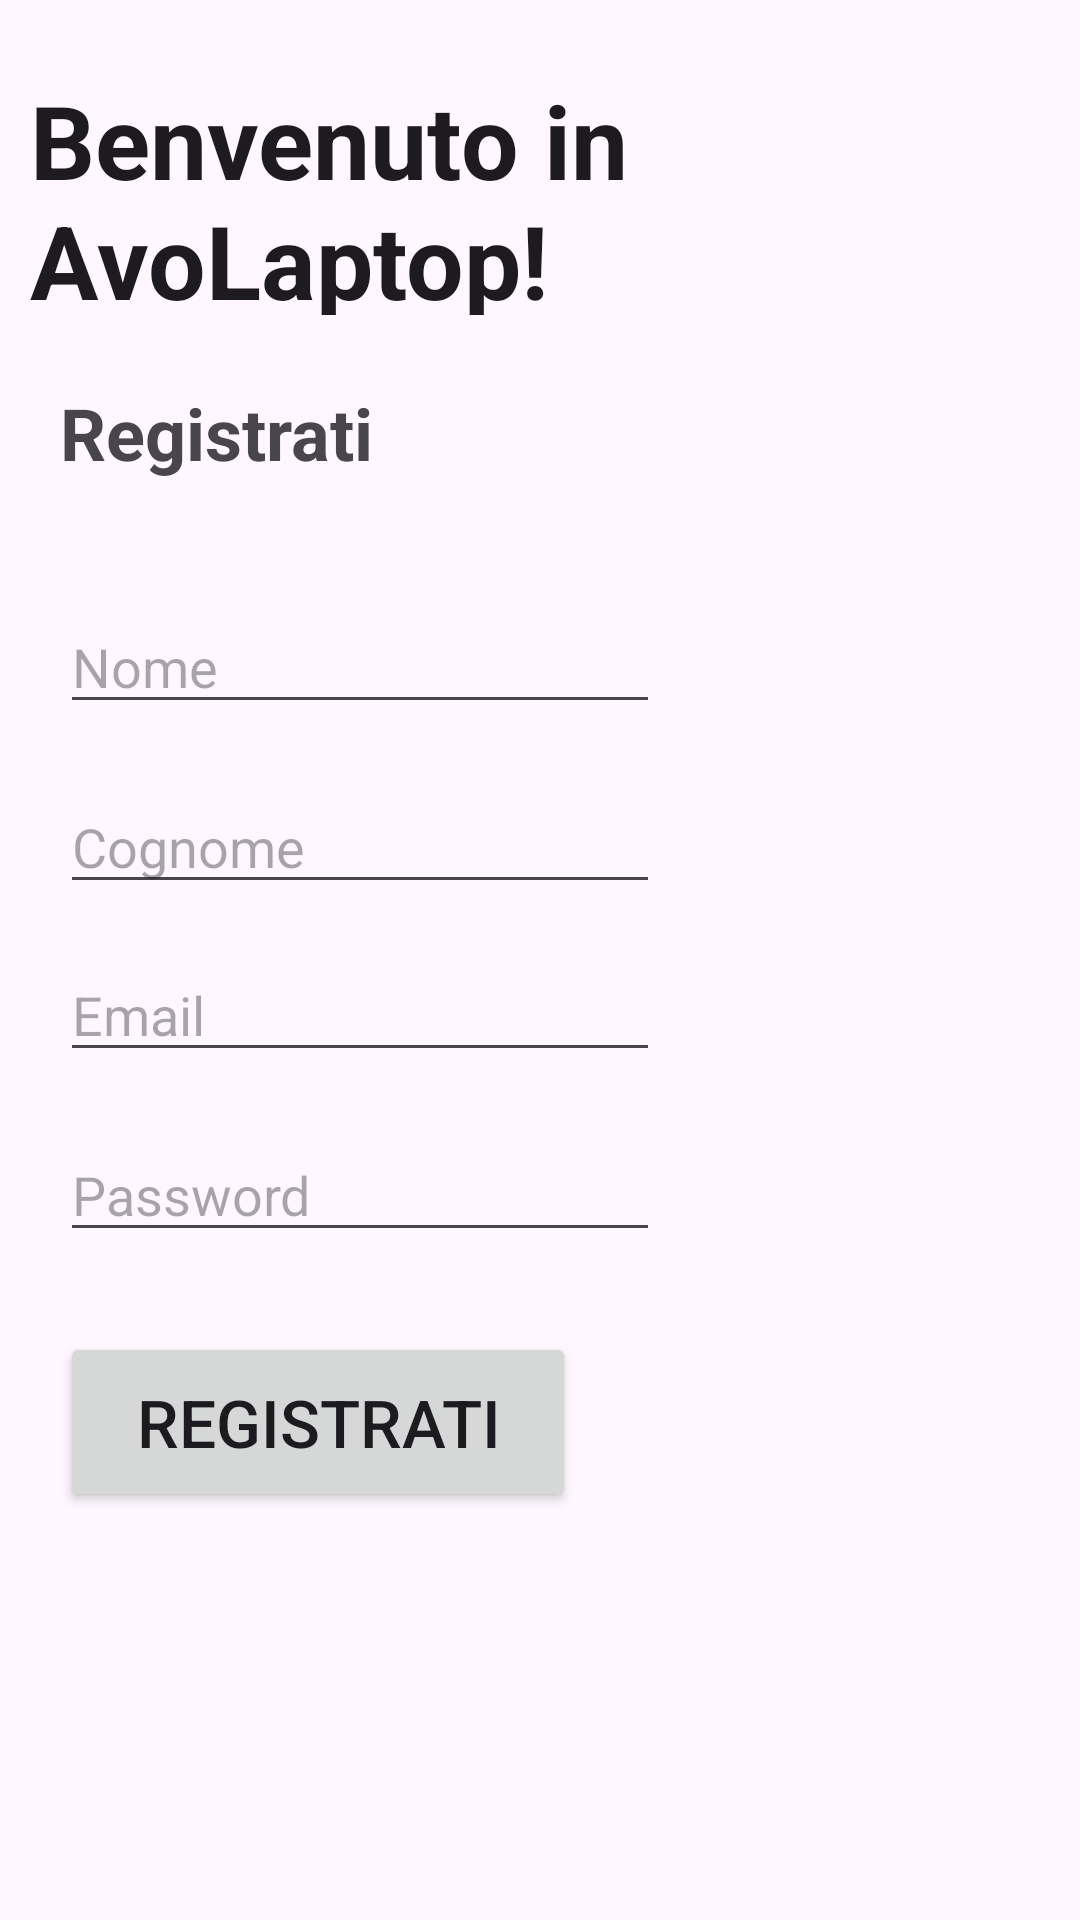

The Android layout XML behind this screen, and the referenced resources:
<!-- AndroidManifest.xml: application theme Theme.Avolaptop -->
<!-- res/layout/activity_sign_in.xml -->
<?xml version="1.0" encoding="utf-8"?>
<androidx.constraintlayout.widget.ConstraintLayout xmlns:android="http://schemas.android.com/apk/res/android"
    xmlns:app="http://schemas.android.com/apk/res-auto"
    xmlns:tools="http://schemas.android.com/tools"
    android:id="@+id/main"
    android:layout_width="match_parent"
    android:layout_height="match_parent"
    android:paddingLeft="@dimen/activity_horizontal_margin"
    android:paddingTop="@dimen/activity_vertical_margin"
    android:paddingRight="@dimen/activity_horizontal_margin"
    android:paddingBottom="@dimen/activity_vertical_margin"
    tools:context=".SigninActivity">

    <ProgressBar
        android:id="@+id/loading"
        android:layout_width="wrap_content"
        android:layout_height="wrap_content"
        android:layout_gravity="center"
        android:layout_marginTop="64dp"
        android:layout_marginBottom="64dp"
        android:visibility="gone"
        app:layout_constraintBottom_toBottomOf="parent"
        app:layout_constraintTop_toTopOf="parent"
        app:layout_constraintVertical_bias="0.3" />

    <TextView
        android:id="@+id/loginTitle"
        android:layout_width="366dp"
        android:layout_height="81dp"
        android:layout_marginStart="10dp"
        android:layout_marginTop="24dp"
        android:text="@string/welcome"
        android:textAppearance="@style/TextAppearance.AppCompat.Large"
        android:textSize="34sp"
        android:textStyle="bold"
        app:layout_constraintEnd_toEndOf="parent"
        app:layout_constraintHorizontal_bias="0.0"
        app:layout_constraintStart_toStartOf="parent"
        app:layout_constraintTop_toTopOf="parent" />

    <TextView
        android:id="@+id/loginLoginText"
        android:layout_width="259dp"
        android:layout_height="48dp"
        android:layout_marginStart="20dp"
        android:layout_marginTop="128dp"
        android:text="@string/action_sign_in"
        android:textSize="24sp"
        android:textStyle="bold"
        app:layout_constraintStart_toStartOf="parent"
        app:layout_constraintTop_toTopOf="parent" />

    <EditText
        android:id="@+id/signInPassword"
        android:layout_width="200dp"
        android:layout_height="wrap_content"
        android:layout_marginStart="20dp"
        android:layout_marginTop="376dp"
        android:hint="@string/prompt_password"
        android:imeActionLabel="@string/action_sign_in_short"
        android:imeOptions="actionDone"
        android:inputType="textPassword"
        android:selectAllOnFocus="true"
        app:layout_constraintStart_toStartOf="parent"
        app:layout_constraintTop_toTopOf="parent" />

    <EditText
        android:id="@+id/signInSurname"
        android:layout_width="200dp"
        android:layout_height="wrap_content"
        android:layout_marginStart="20dp"
        android:layout_marginTop="260dp"
        android:hint="@string/surnameText"
        android:inputType="textPersonName"
        android:selectAllOnFocus="true"
        app:layout_constraintStart_toStartOf="parent"
        app:layout_constraintTop_toTopOf="parent" />

    <EditText
        android:id="@+id/signInName"
        android:layout_width="200dp"
        android:layout_height="wrap_content"
        android:layout_marginStart="20dp"
        android:layout_marginTop="200dp"
        android:hint="@string/nameText"
        android:imeActionLabel="@string/action_sign_in_short"
        android:imeOptions="actionDone"
        android:inputType="textPersonName"
        android:selectAllOnFocus="true"
        app:layout_constraintStart_toStartOf="parent"
        app:layout_constraintTop_toTopOf="parent" />

    <Button
        android:id="@+id/signInLoginButton"
        android:layout_width="172dp"
        android:layout_height="60dp"
        android:layout_gravity="start"
        android:layout_marginStart="20dp"
        android:layout_marginTop="444dp"
        android:enabled="true"
        android:text="@string/action_sign_in"
        android:textSize="22sp"
        app:layout_constraintStart_toStartOf="parent"
        app:layout_constraintTop_toTopOf="parent" />

    <EditText
        android:id="@+id/signInUsername"
        android:layout_width="200dp"
        android:layout_height="wrap_content"
        android:layout_marginStart="20dp"
        android:layout_marginTop="316dp"
        android:hint="@string/prompt_email"
        android:inputType="textEmailAddress"
        android:selectAllOnFocus="true"
        app:layout_constraintStart_toStartOf="parent"
        app:layout_constraintTop_toTopOf="parent" />

</androidx.constraintlayout.widget.ConstraintLayout>
<!-- resources referenced by this layout -->
<resources>
  <string name="action_sign_in">Registrati</string>
  <string name="action_sign_in_short">Sign in</string>
  <string name="nameText">Nome</string>
  <string name="prompt_email">Email</string>
  <string name="prompt_password">Password</string>
  <string name="surnameText">Cognome</string>
  <string name="welcome">"Benvenuto in AvoLaptop!"</string>
  <style name="Theme.Avolaptop" parent="Base.Theme.Avolaptop" />
  <style name="Base.Theme.Avolaptop" parent="Theme.Material3.DayNight.NoActionBar">
          
          
      </style>
</resources>
